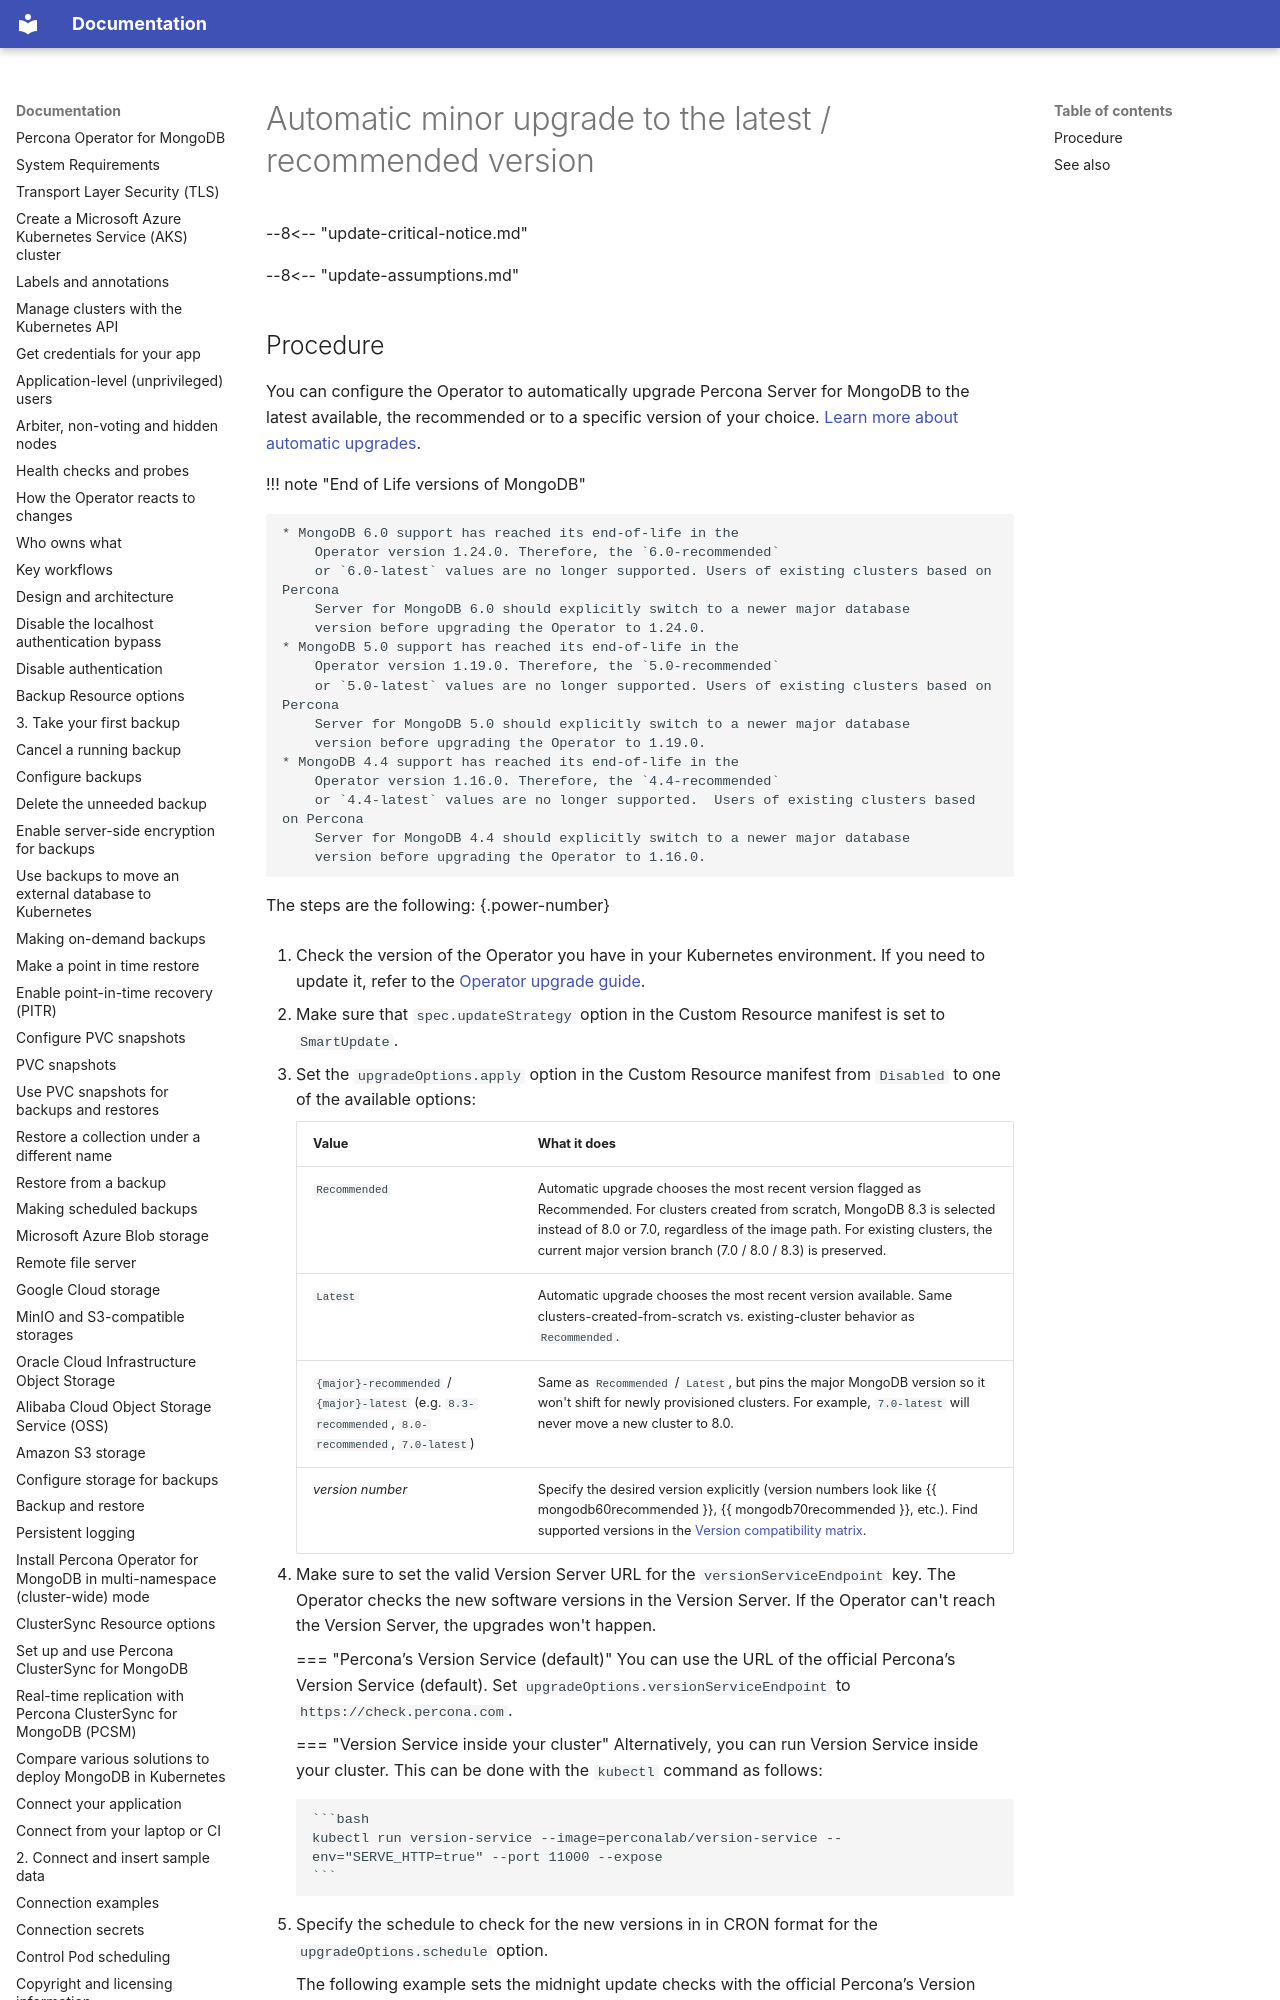

repository: percona/k8spsmdb-docs · page: update-minor-automatic/index.html · generator: mkdocs

# Automatic minor upgrade to the latest / recommended version

--8<-- "update-critical-notice.md"

--8<-- "update-assumptions.md"

## Procedure

You can configure the Operator to automatically upgrade Percona Server for MongoDB to the latest available, the recommended or to a specific version of your choice. [Learn more about automatic upgrades](update-db.md#how-upgrades-work).

!!! note "End of Life versions of MongoDB"
